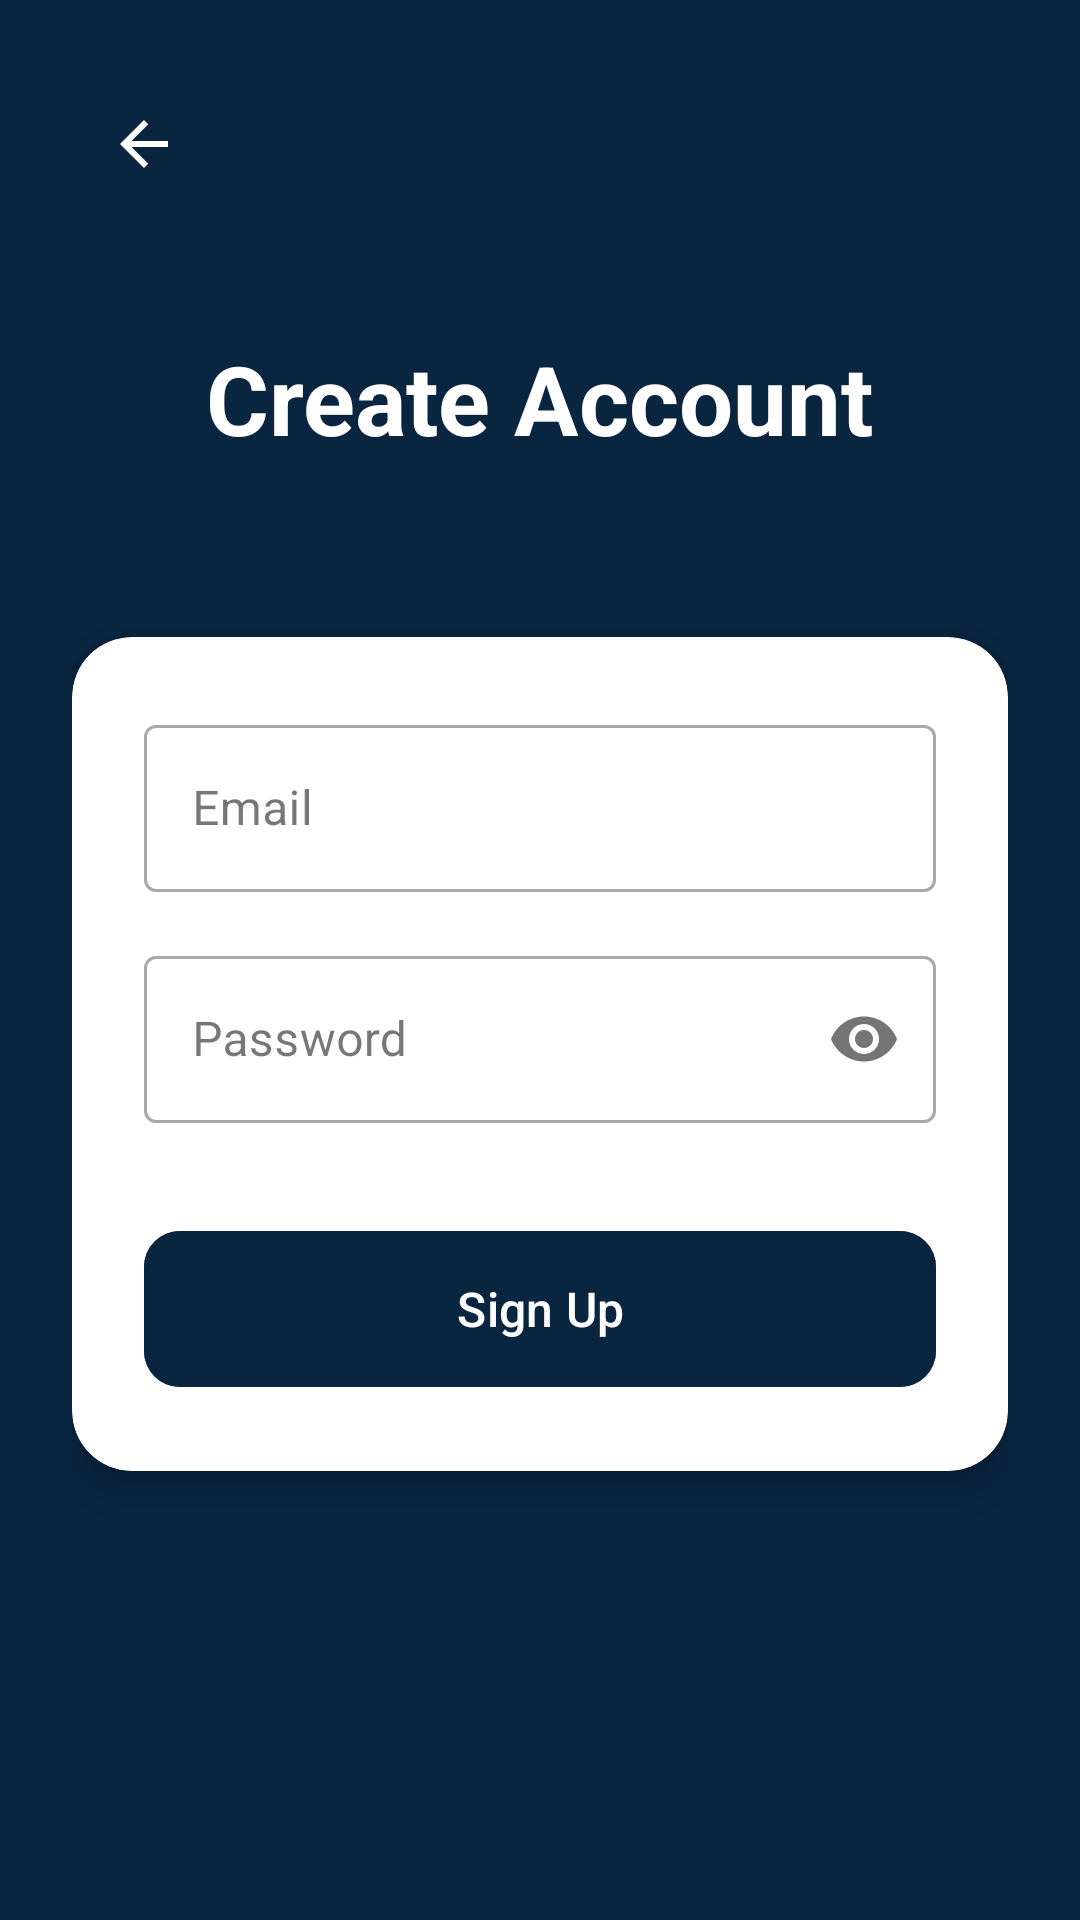

The Android layout XML behind this screen, and the referenced resources:
<!-- AndroidManifest.xml: application theme Theme.FitLifeTracker -->
<!-- res/layout/activity_sign_up.xml -->
<?xml version="1.0" encoding="utf-8"?>
<androidx.constraintlayout.widget.ConstraintLayout xmlns:android="http://schemas.android.com/apk/res/android"
    xmlns:app="http://schemas.android.com/apk/res-auto"
    xmlns:tools="http://schemas.android.com/tools"
    android:layout_width="match_parent"
    android:layout_height="match_parent"
    android:background="@color/navy_blue"
    android:fitsSystemWindows="true"
    android:padding="24dp"
    tools:context=".auth.SignUpActivity">

    <ImageView
        android:id="@+id/button_back"
        android:layout_width="48dp"
        android:layout_height="48dp"
        android:src="@drawable/ic_back_arrow"
        android:padding="12dp"
        app:layout_constraintStart_toStartOf="parent"
        app:layout_constraintTop_toTopOf="parent"
        app:tint="@color/white" />

    <TextView
        android:id="@+id/textView_title"
        android:layout_width="wrap_content"
        android:layout_height="wrap_content"
        android:text="Create Account"
        android:textColor="@color/white"
        android:textSize="32sp"
        android:textStyle="bold"
        app:layout_constraintBottom_toTopOf="@id/cardView"
        app:layout_constraintEnd_toEndOf="parent"
        app:layout_constraintStart_toStartOf="parent"
        app:layout_constraintTop_toTopOf="parent"
        app:layout_constraintVertical_bias="0.6"/>

    <androidx.cardview.widget.CardView
        android:id="@+id/cardView"
        android:layout_width="0dp"
        android:layout_height="wrap_content"
        app:cardCornerRadius="20dp"
        app:cardElevation="8dp"
        app:layout_constraintBottom_toBottomOf="parent"
        app:layout_constraintEnd_toEndOf="parent"
        app:layout_constraintStart_toStartOf="parent"
        app:layout_constraintTop_toTopOf="parent"
        app:layout_constraintVertical_bias="0.6">

        <LinearLayout
            android:layout_width="match_parent"
            android:layout_height="wrap_content"
            android:orientation="vertical"
            android:padding="24dp">

            <com.google.android.material.textfield.TextInputLayout
                style="@style/Widget.MaterialComponents.TextInputLayout.OutlinedBox"
                android:layout_width="match_parent"
                android:layout_height="wrap_content"
                android:hint="Email">

                <com.google.android.material.textfield.TextInputEditText
                    android:id="@+id/editText_email_signup"
                    android:layout_width="match_parent"
                    android:layout_height="wrap_content"
                    android:inputType="textEmailAddress" />
            </com.google.android.material.textfield.TextInputLayout>

            <com.google.android.material.textfield.TextInputLayout
                style="@style/Widget.MaterialComponents.TextInputLayout.OutlinedBox"
                android:layout_width="match_parent"
                android:layout_height="wrap_content"
                android:layout_marginTop="16dp"
                android:hint="Password"
                app:passwordToggleEnabled="true">

                <com.google.android.material.textfield.TextInputEditText
                    android:id="@+id/editText_password_signup"
                    android:layout_width="match_parent"
                    android:layout_height="wrap_content"
                    android:inputType="textPassword" />
            </com.google.android.material.textfield.TextInputLayout>

            <com.google.android.material.button.MaterialButton
                android:id="@+id/button_signUp"
                android:layout_width="match_parent"
                android:layout_height="60dp"
                android:layout_marginTop="32dp"
                android:backgroundTint="@color/navy_blue"
                android:text="Sign Up"
                android:textSize="16sp"
                app:cornerRadius="12dp" />

        </LinearLayout>
    </androidx.cardview.widget.CardView>
</androidx.constraintlayout.widget.ConstraintLayout>
<!-- resources referenced by this layout -->
<resources>
  <color name="navy_blue">#0A2540</color>
  <color name="white">#FFFFFFFF</color>
  <!-- drawable ic_back_arrow (drawable) -->
  <vector xmlns:android="http://schemas.android.com/apk/res/android"
      android:width="24dp"
      android:height="24dp"
      android:viewportWidth="24"
      android:viewportHeight="24">
      <path
          android:fillColor="#ffffff"
          android:pathData="M20,11H7.83l5.59,-5.59L12,4l-8,8 8,8 1.41,-1.41L7.83,13H20v-2z"/>
  </vector>
  <style name="Theme.FitLifeTracker" parent="Theme.Material3.DayNight.NoActionBar">
          <item name="colorPrimary">@color/navy_blue</item>
          <item name="colorPrimaryVariant">@color/navy_blue_light</item>
          <item name="colorOnPrimary">@color/white</item>
          <item name="colorSecondary">@color/navy_blue_light</item>
          <item name="colorSecondaryVariant">@color/navy_blue_light</item>
          <item name="colorOnSecondary">@color/black</item>
          <item name="android:statusBarColor">@color/navy_blue</item>
          <item name="android:windowLightStatusBar">false</item>
      </style>
  <color name="navy_blue_light">#5C6E8A</color>
  <color name="black">#FF000000</color>
</resources>
